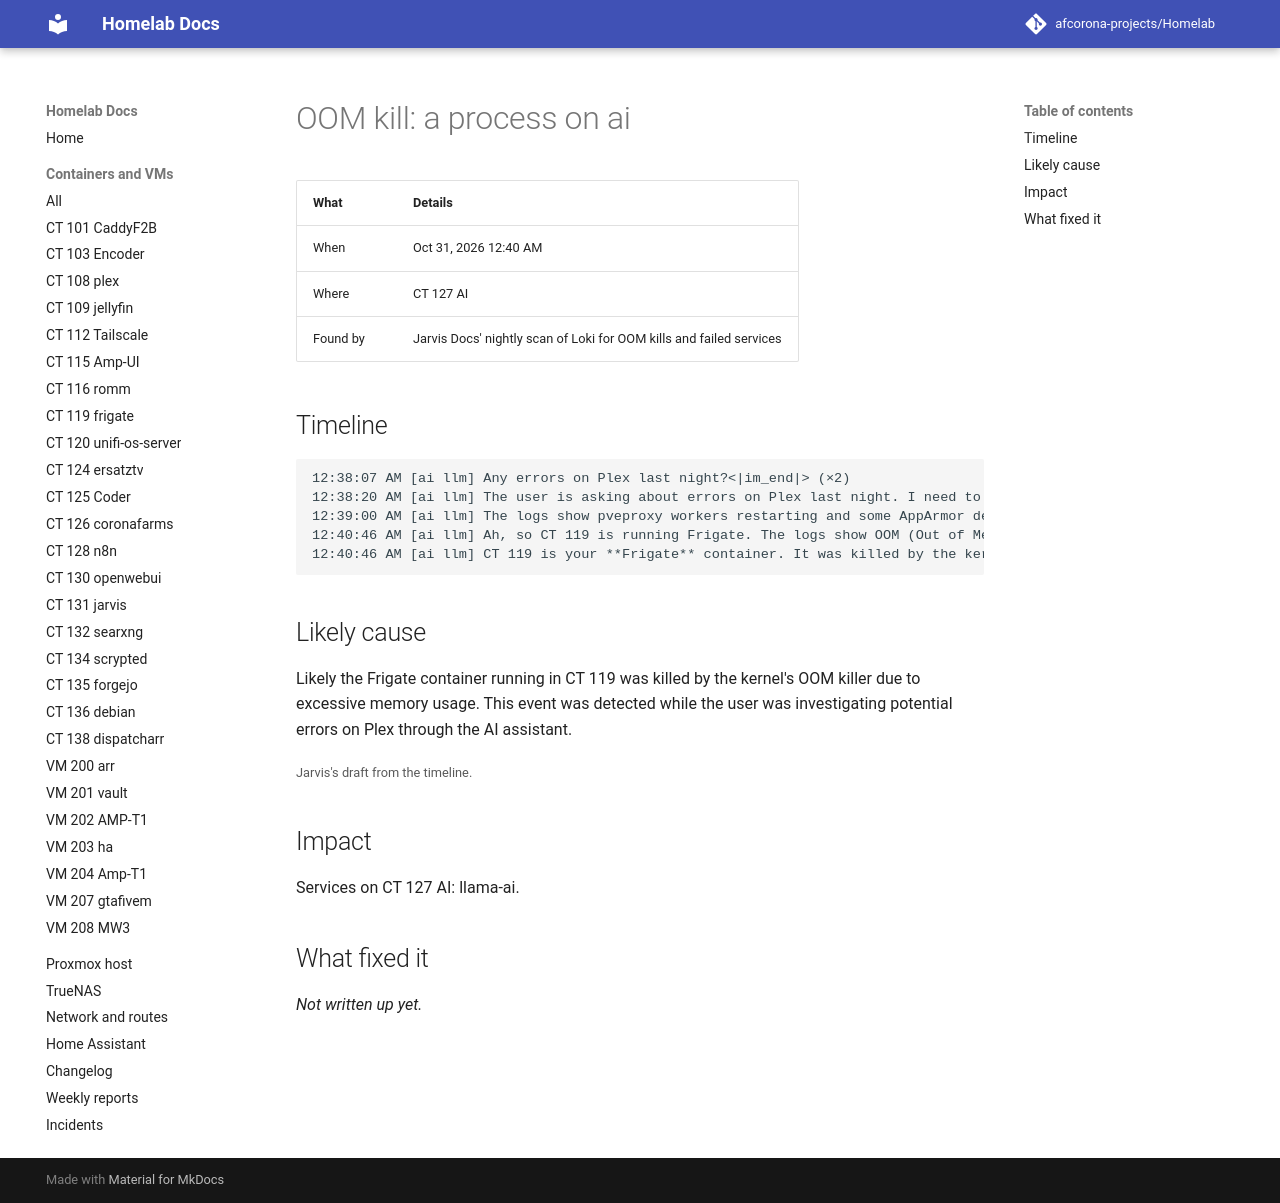

repository: afcorona-projects/Homelab · page: incidents/2026-10-31-0040-oom-a-process/index.html · generator: mkdocs

# OOM kill: a process on ai

| What | Details |
|---|---|
| When | Oct 31, 2026 12:40 AM |
| Where | CT 127 AI |
| Found by | Jarvis Docs' nightly scan of Loki for OOM kills and failed services |

## Timeline

```text
12:38:07 AM [ai llm] Any errors on Plex last night?<|im_end|> (×2)
12:38:20 AM [ai llm] The user is asking about errors on Plex last night. I need to check the logs for Plex. I'll use jarvis_logs
12:39:00 AM [ai llm] The logs show pveproxy workers restarting and some AppArmor denials, but no actual crash or kernel panic. Let me check
12:40:46 AM [ai llm] Ah, so CT 119 is running Frigate. The logs show OOM (Out of Memory) kills happening on
12:40:46 AM [ai llm] CT 119 is your **Frigate** container. It was killed by the kernel's OOM killer
```

## Likely cause

Likely the Frigate container running in CT 119 was killed by the kernel's OOM killer due to excessive memory usage. This event was detected while the user was investigating potential errors on Plex through the AI assistant.

<small>Jarvis's draft from the timeline.</small>

## Impact

Services on CT 127 AI: llama-ai.

## What fixed it

_Not written up yet._
